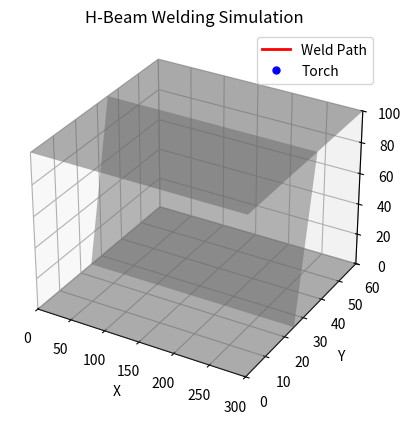

The script that saved this image:
import numpy as np
import matplotlib.pyplot as plt
from matplotlib.animation import FuncAnimation
from mpl_toolkits.mplot3d import Axes3D

# =========================
# 1. 创建H型钢（简化模型）
# =========================
def draw_h_beam(ax, L=300, H=100, W=60, t=10):

    # 下翼缘
    X = np.array([[0, L], [0, L]])
    Y = np.array([[0, 0], [W, W]])
    Z = np.array([[0, 0], [0, 0]])
    ax.plot_surface(X, Y, Z, color='gray', alpha=0.5)

    # 上翼缘
    Z2 = np.array([[H, H], [H, H]])
    ax.plot_surface(X, Y, Z2, color='gray', alpha=0.5)

    # 腹板
    X3 = np.array([[0, L], [0, L]])
    Y3 = np.array([[W/2 - t/2, W/2 - t/2],
                   [W/2 + t/2, W/2 + t/2]])
    Z3 = np.array([[0, 0], [H, H]])
    ax.plot_surface(X3, Y3, Z3, color='gray', alpha=0.5)

# =========================
# 2. 焊缝路径（腹板中间一条直线）
# =========================
t = np.linspace(0, 1, 150)

L = 300
H = 100
W = 60

x = L * t
y = np.ones_like(t) * (W / 2)
z = H * t  # 竖向焊缝（腹板）

# =========================
# 3. 画布
# =========================
fig = plt.figure()
ax = fig.add_subplot(111, projection='3d')

ax.set_xlim(0, L)
ax.set_ylim(0, W)
ax.set_zlim(0, H)

ax.set_xlabel("X")
ax.set_ylabel("Y")
ax.set_zlabel("Z")
ax.set_title("H-Beam Welding Simulation")

# =========================
# 4. 画H型钢
# =========================
draw_h_beam(ax)

# =========================
# 5. 焊接轨迹 & 焊枪
# =========================
line, = ax.plot([], [], [], 'r-', linewidth=2, label="Weld Path")
point, = ax.plot([], [], [], 'bo', markersize=5, label="Torch")

ax.legend()

# =========================
# 6. 动画更新
# =========================
def update(frame):

    if frame >= len(x):
        frame = len(x) - 1

    # 焊缝轨迹
    line.set_data(x[:frame], y[:frame])
    line.set_3d_properties(z[:frame]) # type: ignore

    # 焊枪位置
    point.set_data([x[frame]], [y[frame]])
    point.set_3d_properties([z[frame]]) # type: ignore

    return line, point

# =========================
# 7. 动画
# =========================
ani = FuncAnimation(
    fig,
    update,
    frames=len(t),
    interval=40,
    blit=False
)

plt.show()
